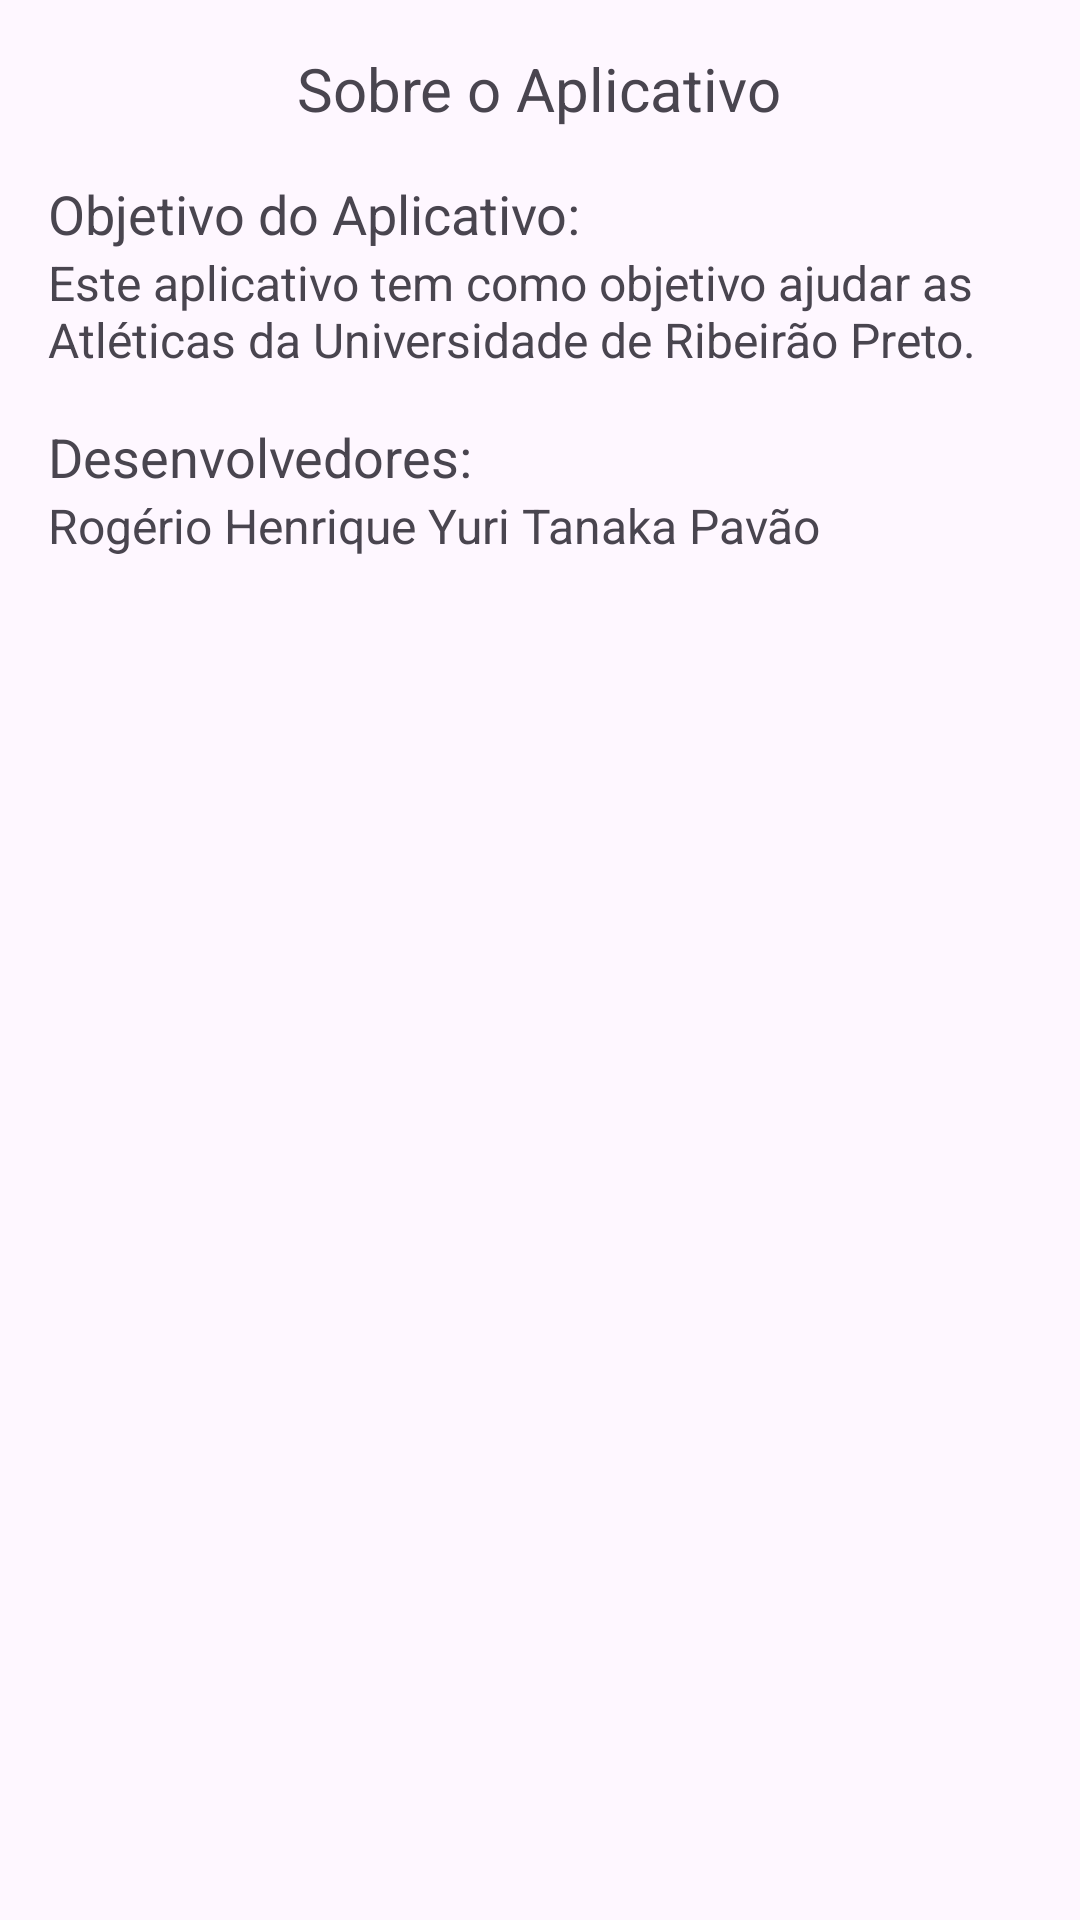

This screen was rendered from an Android layout file. Write that file and the resources it references.
<!-- AndroidManifest.xml: application theme Theme.AtividadeParcial -->
<!-- res/layout/activity_sobre.xml -->
<?xml version="1.0" encoding="utf-8"?>

<LinearLayout
    xmlns:android="http://schemas.android.com/apk/res/android"
    android:layout_width="match_parent"
    android:layout_height="match_parent"
    android:orientation="vertical"
    android:padding="16dp">

    <TextView
        android:layout_width="wrap_content"
        android:layout_height="wrap_content"
        android:text="Sobre o Aplicativo"
        android:textSize="20sp"
        android:layout_gravity="center"/>

    <TextView
        android:layout_width="match_parent"
        android:layout_height="wrap_content"
        android:text="Objetivo do Aplicativo:"
        android:textSize="18sp"
        android:layout_marginTop="16dp"/>

    <TextView
        android:layout_width="match_parent"
        android:layout_height="wrap_content"
        android:text="Este aplicativo tem como objetivo ajudar as Atléticas da Universidade de Ribeirão Preto.
"
        android:textSize="16sp"/>

    <TextView
        android:layout_width="match_parent"
        android:layout_height="wrap_content"
        android:text="Desenvolvedores:"
        android:textSize="18sp"
        android:layout_marginTop="16dp"/>

    <TextView
        android:layout_width="match_parent"
        android:layout_height="wrap_content"
        android:text="Rogério Henrique Yuri Tanaka Pavão"
        android:textSize="16sp"/>

</LinearLayout>
<!-- resources referenced by this layout -->
<resources>
  <style name="Theme.AtividadeParcial" parent="Base.Theme.AtividadeParcial" />
  <style name="Base.Theme.AtividadeParcial" parent="Theme.Material3.DayNight.NoActionBar">
          
          
      </style>
</resources>
